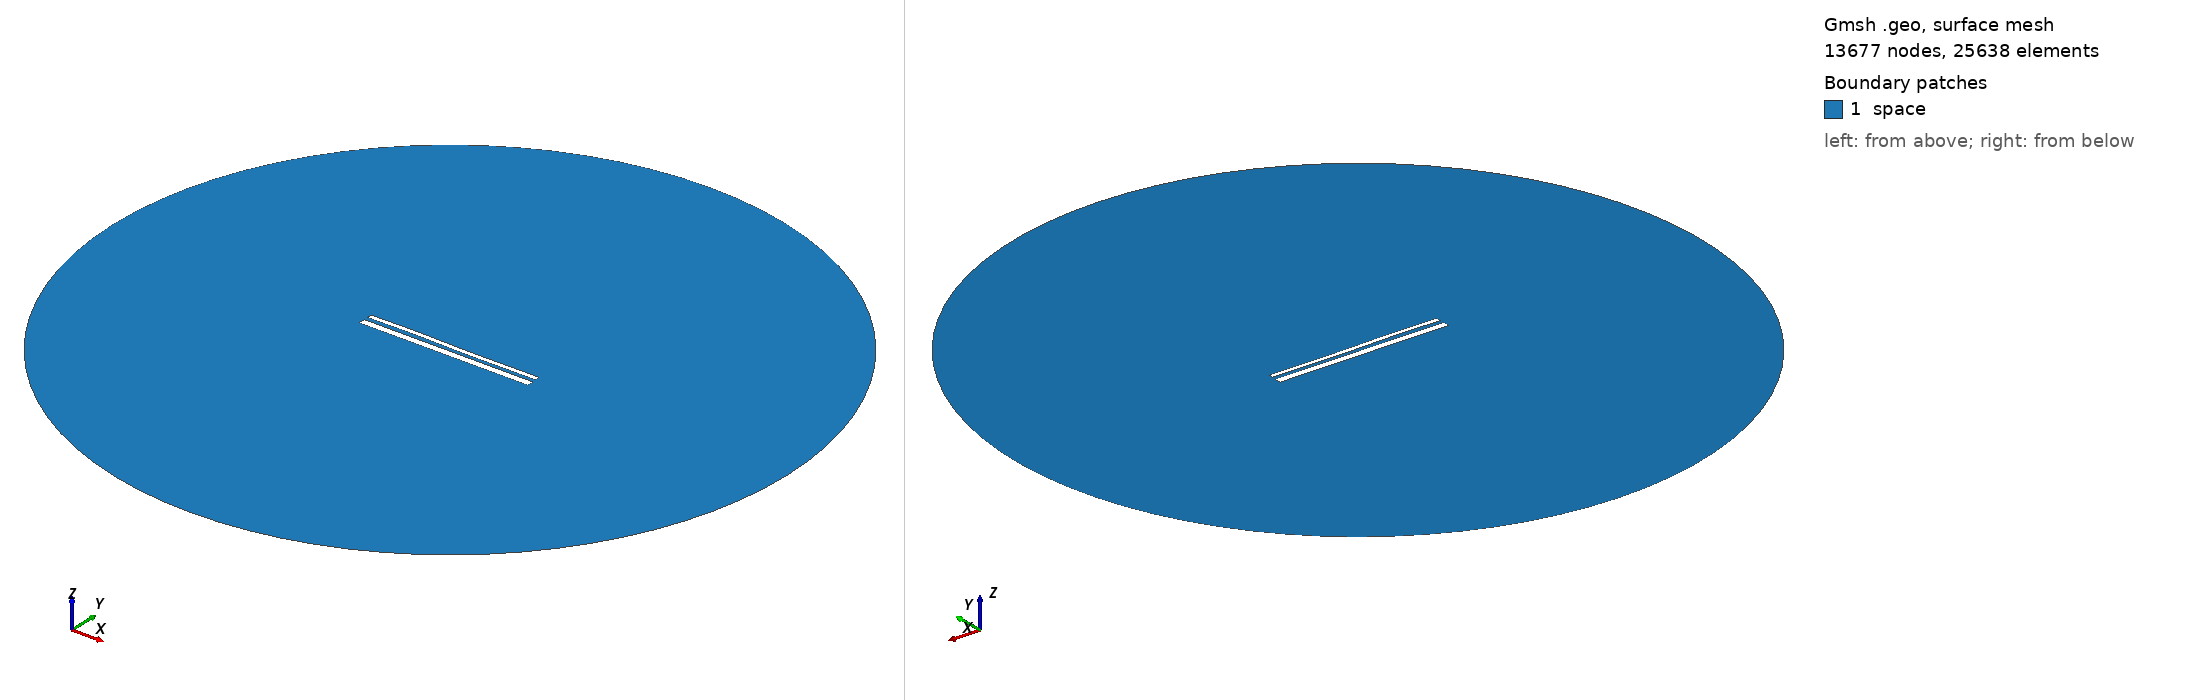

Gmsh geometry script, surface-meshed: 13677 nodes, 25638 surface elements. Boundary patches (legend numbers): 1 space. Left view from above one corner, right view from below the opposite corner. Legend entries are the model's physical surfaces. The drawing asked Gmsh for element sizes between 1% and 20% of the model's largest extent; the script's own settings can give other sizes.

=== 13824.geo (drawn) ===
//---------------------------------------
// Geometry kernel
//---------------------------------------

SetFactory("OpenCASCADE");



//---------------------------------------
// Parameters of the geometry
//---------------------------------------

// Overetch of the upper plate
overetch = 0.5;

// Distance between the plates
distance = 2.0;

// Discretization over the x axis (for the deformation)
nx = 50; 

// Length of the plate
L = 100 - overetch; 

// Number of modes
n = 4; 

// 1st mode coefficient
coeff(1) = -0.15;
beta(1) = 0.596864 * 3.1415926535 / L;

// 2nd mode coefficient
coeff(2) = 0.0;
beta(2) = 1.49418 * 3.1415926535 / L;

// 3rd mode coefficient
coeff(3) = 0.15;
beta(3) = 2.50025 * 3.1415926535 / L;

// 4th mode coefficient
coeff(4) = 0.07499999999999998;
beta(4) = 3.49999 * 3.1415926535 / L;



//---------------------------------------
// Upper plate (deformed rectangle)
//---------------------------------------

// Coordiantes of the upper plate
xmin = -50;
xmax = 50 - overetch;

// Height of the upper plate
yheight = 4 - 2 * overetch;

// Indexes of the points
UpperID[] = {};
LowerID[] = {};
LeftID[] = {};
RightID[] = {};

// Point index
p = 1;

// Horizontal edges
For i In {1:nx}
    x = xmin + (i-1)*(xmax - xmin)/(nx-1);

    y_bottom = distance / 2 + overetch;
    For j In {1:n}
        C = (Cosh(beta(j)*L) + Cos(beta(j)*L)) / (Sinh(beta(j)*L) + Sin(beta(j)*L));
        y_bottom  = y_bottom + coeff(j) * (Cosh(beta(j)*(x+50)) - Cos(beta(j)*(x+50)) - C * (Sinh(beta(j)*(x+50)) - Sin(beta(j)*(x+50))));
    EndFor

    y_top = y_bottom + yheight;

    Point(p) = {x, y_top, 0, 1.0};
    UpperID[i] = p;
    p = p + 1;

    Point(p) = {x, y_bottom, 0, 1.0};
    LowerID[i] = p;
    p = p + 1;
EndFor

// Create point lists
UpperPts[] = {}; LowerPts[] = {};
For i In {1:nx}
  UpperPts[] += {UpperID[i]};
  LowerPts[] += {LowerID[i]};
EndFor

// Build splines
Spline(1) = {UpperPts[]};
Spline(2) = {LowerPts[]};
Line(3) = {LowerPts[nx-1], UpperPts[nx-1]};
Line(4) = {LowerPts[0], UpperPts[0]};

// Build the plane surface
Curve Loop(1) = {2, 3, -1, -4};
Plane Surface(1) = {1};



//---------------------------------------
// Lower plate (rectangle)
//---------------------------------------

// Vertices
Point(1001) = {-50, -1, 0, 1.0};
Point(1002) = { 50, -1, 0, 1.0};
Point(1003) = { 50,  -5, 0, 1.0};
Point(1004) = {-50,  -5, 0, 1.0};

// Edges
Line(5) = {1001, 1002};
Line(6) = {1002, 1003};
Line(7) = {1003, 1004};
Line(8) = {1004, 1001};

// Plane surface
Line Loop(2) = {5, 6, 7, 8};
Plane Surface(2) = {2}; 



//---------------------------------------
// Outer (fictious) boundary
//---------------------------------------

// Points
Point(1005) = {0, 0, 0};       // Center
Point(1006) = {200, 0, 0};     // Start point
Point(1007) = {0, 200, 0};     // 90 degrees
Point(1008) = {-200, 0, 0};    // 180 degrees
Point(1009) = {0, -200, 0};    // 270 degrees

// Circle arcs (each needs start, center, end)
Circle(9) = {1006, 1005, 1007};
Circle(10) = {1007, 1005, 1008};
Circle(11) = {1008, 1005, 1009};
Circle(12) = {1009, 1005, 1006};

// Plane surface for the entire domain
Curve Loop(3) = {9, 10, 11, 12};
Surface(3) = {3};

// Subtract the plates from the whole domain to obtain the actual domain where we want to solve the equations
BooleanDifference{ Surface{3}; Delete; }{ Surface{1}; Surface{2}; Delete; }




//---------------------------------------
// Transfinite Lines/Curves
//---------------------------------------

// Set the number of points on the boundaries
r = 7;

// Plates
Transfinite Curve {1, 2} = 50*r Using Progression 1;
Transfinite Curve {3, 4} = 2*r Using Progression 1;
Transfinite Line {5, 7} = 50*r Using Progression 1;
Transfinite Line {6, 8} = 2*r Using Progression 1;

// Outer boundary
Transfinite Line {9, 10, 11, 12} = 20 Using Progression 1;



//---------------------------------------
// Physical groups
//---------------------------------------                

// Physical curves (boundaries)
Physical Line("force_segment", 10) = {2};
Physical Line("upper_plate", 11) = {1, 3, 4};
Physical Line("lower_plate", 12) = {5, 6, 7, 8};
Physical Line("boundary", 20) = {9, 10, 11, 12};

// Physical Surfaces
Physical Surface("space", 30) = {3};



//---------------------------------------
// 6. Generate the Mesh
//---------------------------------------

// 2D mesh generation
Mesh 2;
